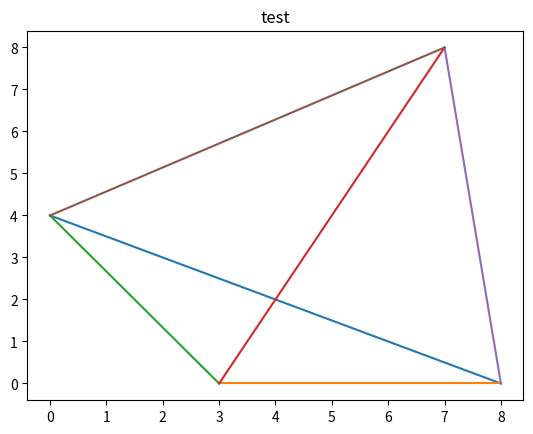

Write Python code to recreate this figure.
import matplotlib.pyplot as plt
import numpy as np

# plt.plot([1, 2, 3, 4], [1, 4, 2, 3])

plt.plot([8,0], [0,4])
plt.plot([3,8], [0,0])
plt.plot([3,0], [0,4])
plt.plot([3,7], [0,8])
plt.plot([8,7], [0,8])
lineone =[[0,4],[7,8]]
plt.plot(*zip(*lineone))
# plt.plot([0,7], [4,8],marker = 'o')
# plt.axline((0,4), (7,8))
plt.title("test")
plt.show()

# x = np.linspace(0, 2, 100)

# # Note that even in the OO-style, we use `.pyplot.figure` to create the figure.
# fig, ax = plt.subplots()  # Create a figure and an axes.
# ax.plot(x, x, label='linear')  # Plot some data on the axes.
# ax.plot(x, x**2, label='quadratic')  # Plot more data on the axes...
# ax.plot(x, x**3, label='cubic')  # ... and some more.
# ax.set_xlabel('x label')  # Add an x-label to the axes.
# ax.set_ylabel('y label')  # Add a y-label to the axes.
# ax.set_title("Simple Plot")  # Add a title to the axes.
# ax.legend()  # Add a legend.